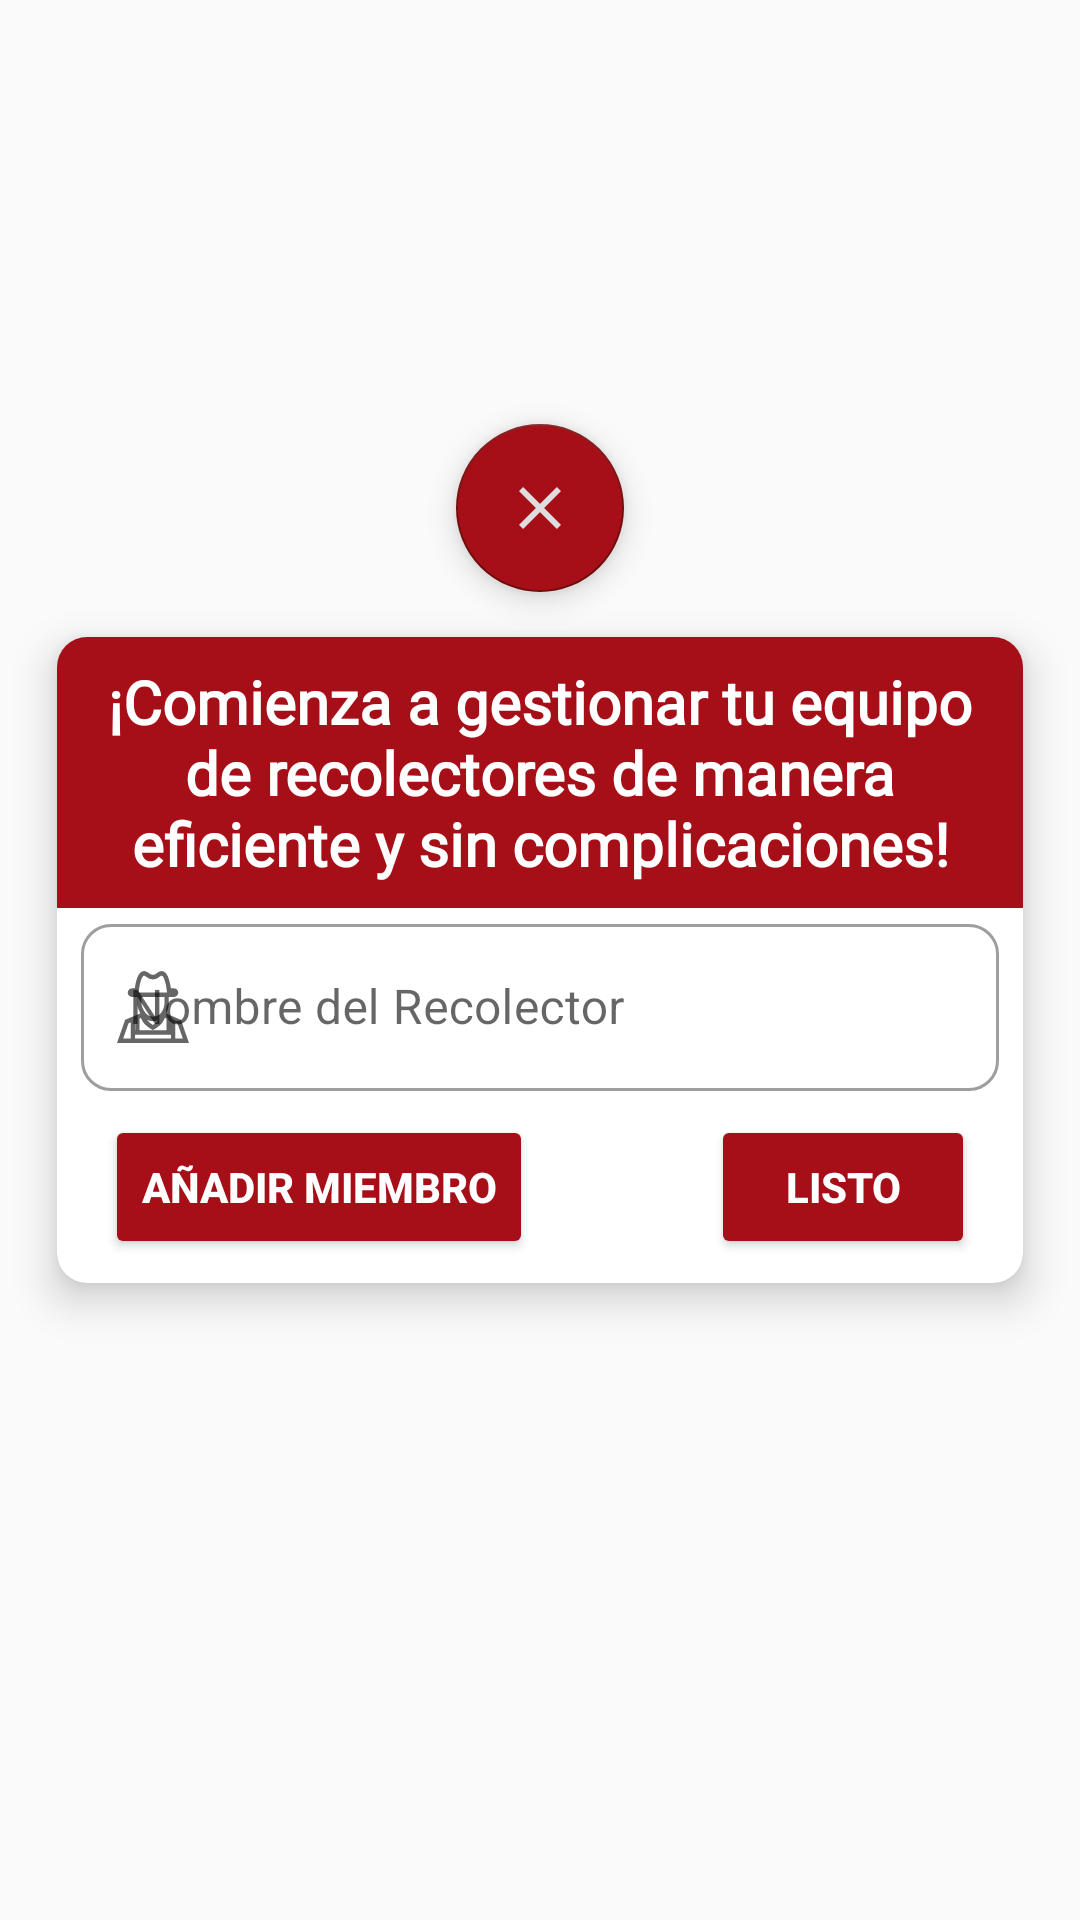

Reconstruct the res/layout file that produces this screen, plus the resources it refers to.
<!-- AndroidManifest.xml: application theme Theme.AppRecconProject -->
<!-- res/layout/alert_recolecton.xml -->
<?xml version="1.0" encoding="utf-8"?>
<androidx.constraintlayout.widget.ConstraintLayout xmlns:android="http://schemas.android.com/apk/res/android"
    xmlns:tools="http://schemas.android.com/tools"
    android:layout_width="match_parent"
    android:layout_height="match_parent"
    xmlns:app="http://schemas.android.com/apk/res-auto"
    tools:context=".ActivityRecolection">

    <androidx.cardview.widget.CardView
        android:id="@+id/cvRecolector"
        android:layout_width="match_parent"
        android:layout_height="wrap_content"
        android:layout_marginStart="8dp"
        android:layout_marginEnd="8dp"
        app:cardCornerRadius="10dp"
        app:cardElevation="8dp"
        app:cardUseCompatPadding="true"
        app:layout_constraintBottom_toBottomOf="parent"
        app:layout_constraintEnd_toEndOf="parent"
        app:layout_constraintStart_toStartOf="parent"
        app:layout_constraintTop_toTopOf="parent">

        <ScrollView
            android:layout_width="match_parent"
            android:layout_height="match_parent">

            <androidx.constraintlayout.widget.ConstraintLayout
                android:layout_width="match_parent"
                android:layout_height="wrap_content">

                <TextView
                    android:id="@+id/tvDescription"
                    style="@style/texViewAlert"
                    android:layout_width="0dp"
                    android:layout_height="wrap_content"
                    android:text="@string/addUser"
                    android:textSize="20sp"
                    app:layout_constraintEnd_toEndOf="parent"
                    app:layout_constraintStart_toStartOf="parent"
                    app:layout_constraintTop_toTopOf="parent" />


                <com.google.android.material.textfield.TextInputLayout
                    android:id="@+id/tilInputAdd"
                    style="@style/Widget.MaterialComponents.TextInputLayout.OutlinedBox"
                    android:layout_width="0dp"
                    android:layout_height="wrap_content"
                    android:layout_marginStart="8dp"
                    android:layout_marginEnd="8dp"
                    android:hint="@string/hintUser"
                    app:boxCornerRadiusBottomEnd="10dp"
                    app:boxCornerRadiusBottomStart="10dp"
                    app:boxCornerRadiusTopEnd="10dp"
                    app:boxCornerRadiusTopStart="10dp"
                    app:layout_constraintEnd_toEndOf="parent"
                    app:layout_constraintStart_toStartOf="parent"
                    app:layout_constraintTop_toBottomOf="@+id/tvDescription"
                    app:startIconDrawable="@drawable/ic_recolector">

                    <com.google.android.material.textfield.TextInputEditText
                        android:id="@+id/yesAddRecolector"
                        android:layout_width="match_parent"
                        android:layout_height="wrap_content"
                        android:inputType="text" />

                </com.google.android.material.textfield.TextInputLayout>


                <Button
                    android:id="@+id/btAddRecolector"
                    style="@style/buttons"
                    android:layout_width="wrap_content"
                    android:layout_height="wrap_content"
                    android:layout_marginStart="16dp"
                    android:layout_marginTop="8dp"
                    android:layout_marginBottom="8dp"
                    android:text="@string/btnAddRecolector"
                    app:layout_constraintBottom_toBottomOf="parent"
                    app:layout_constraintStart_toStartOf="parent"
                    app:layout_constraintTop_toBottomOf="@+id/tilInputAdd"
                    app:layout_constraintVertical_bias="0.0" />

                <Button
                    android:id="@+id/btnFinishAdding"
                    style="@style/buttons"
                    android:layout_width="wrap_content"
                    android:layout_height="wrap_content"
                    android:layout_marginTop="8dp"
                    android:layout_marginEnd="16dp"
                    android:layout_marginBottom="8dp"
                    android:text="@string/ready"
                    app:layout_constraintBottom_toBottomOf="parent"
                    app:layout_constraintEnd_toEndOf="parent"
                    app:layout_constraintTop_toBottomOf="@+id/tilInputAdd"
                    app:layout_constraintVertical_bias="1.0" />


            </androidx.constraintlayout.widget.ConstraintLayout>

        </ScrollView>

    </androidx.cardview.widget.CardView>

    <com.google.android.material.floatingactionbutton.FloatingActionButton
        android:id="@+id/btnClose"
        style="@style/foadingButtons"
        android:layout_width="wrap_content"
        android:layout_height="wrap_content"
        android:clickable="true"
        android:focusable="true"
        app:backgroundTint="@color/Dark_Tan"
        app:layout_constraintBottom_toTopOf="@+id/cvRecolector"
        app:layout_constraintEnd_toEndOf="parent"
        app:layout_constraintStart_toStartOf="parent"
        app:srcCompat="@drawable/ic_close" />


</androidx.constraintlayout.widget.ConstraintLayout>
<!-- resources referenced by this layout -->
<resources>
  <color name="Dark_Tan">#780d0d</color>
  <!-- drawable ic_close (drawable) -->
  <vector android:height="24dp" android:tint="#DEDCDC"
      android:viewportHeight="24" android:viewportWidth="24"
      android:width="24dp" xmlns:android="http://schemas.android.com/apk/res/android">
      <path android:fillColor="@android:color/white" android:pathData="M19,6.41L17.59,5 12,10.59 6.41,5 5,6.41 10.59,12 5,17.59 6.41,19 12,13.41 17.59,19 19,17.59 13.41,12z"/>
  </vector>
  <!-- drawable ic_recolector: vector/xml drawable (drawable, 2061 chars, omitted) -->
  <string name="addUser">¡Comienza a gestionar tu equipo de recolectores de manera eficiente y sin complicaciones!</string>
  <string name="btnAddRecolector">Añadir Miembro</string>
  <string name="hintUser">Nombre del Recolector</string>
  <string name="ready">listo</string>
  <style name="buttons">
          <item name="android:backgroundTint">@color/Thunderbird</item>
          <item name="android:textColor">@color/white</item>
          <item name="android:textStyle">bold</item>
      </style>
  <style name="foadingButtons">
          <item name="android:backgroundTint">@color/Thunderbird</item>
      </style>
  <style name="texViewAlert">
          <item name="android:background">@color/Thunderbird</item>
          <item name="android:padding">8dp</item>
          <item name="android:fontFamily">@font/comfortaa</item>
          <item name="android:gravity">center</item>
          <item name="android:textColor">@color/white</item>
          <item name="android:textStyle">bold</item>
      </style>
  <style name="Theme.AppRecconProject" parent="Base.Theme.AppRecconProject" />
  <color name="Thunderbird">#a60e18</color>
  <color name="white">#FFFFFFFF</color>
  <style name="Base.Theme.AppRecconProject" parent="Theme.MaterialComponents.DayNight.DarkActionBar.Bridge">
          
          <item name="colorPrimary">@color/Thunderbird</item>
          <item name="colorPrimaryVariant">@color/Dark_Tan</item>
          <item name="android:statusBarColor">?attr/colorPrimary</item>
  
          <item name="colorSecondary">@color/Hippie_Green</item>
          <item name="colorSecondaryVariant">@color/Tom_Thumb</item>
      </style>
  <color name="Hippie_Green">#4a784a</color>
  <color name="Tom_Thumb">#065c2b</color>
</resources>
